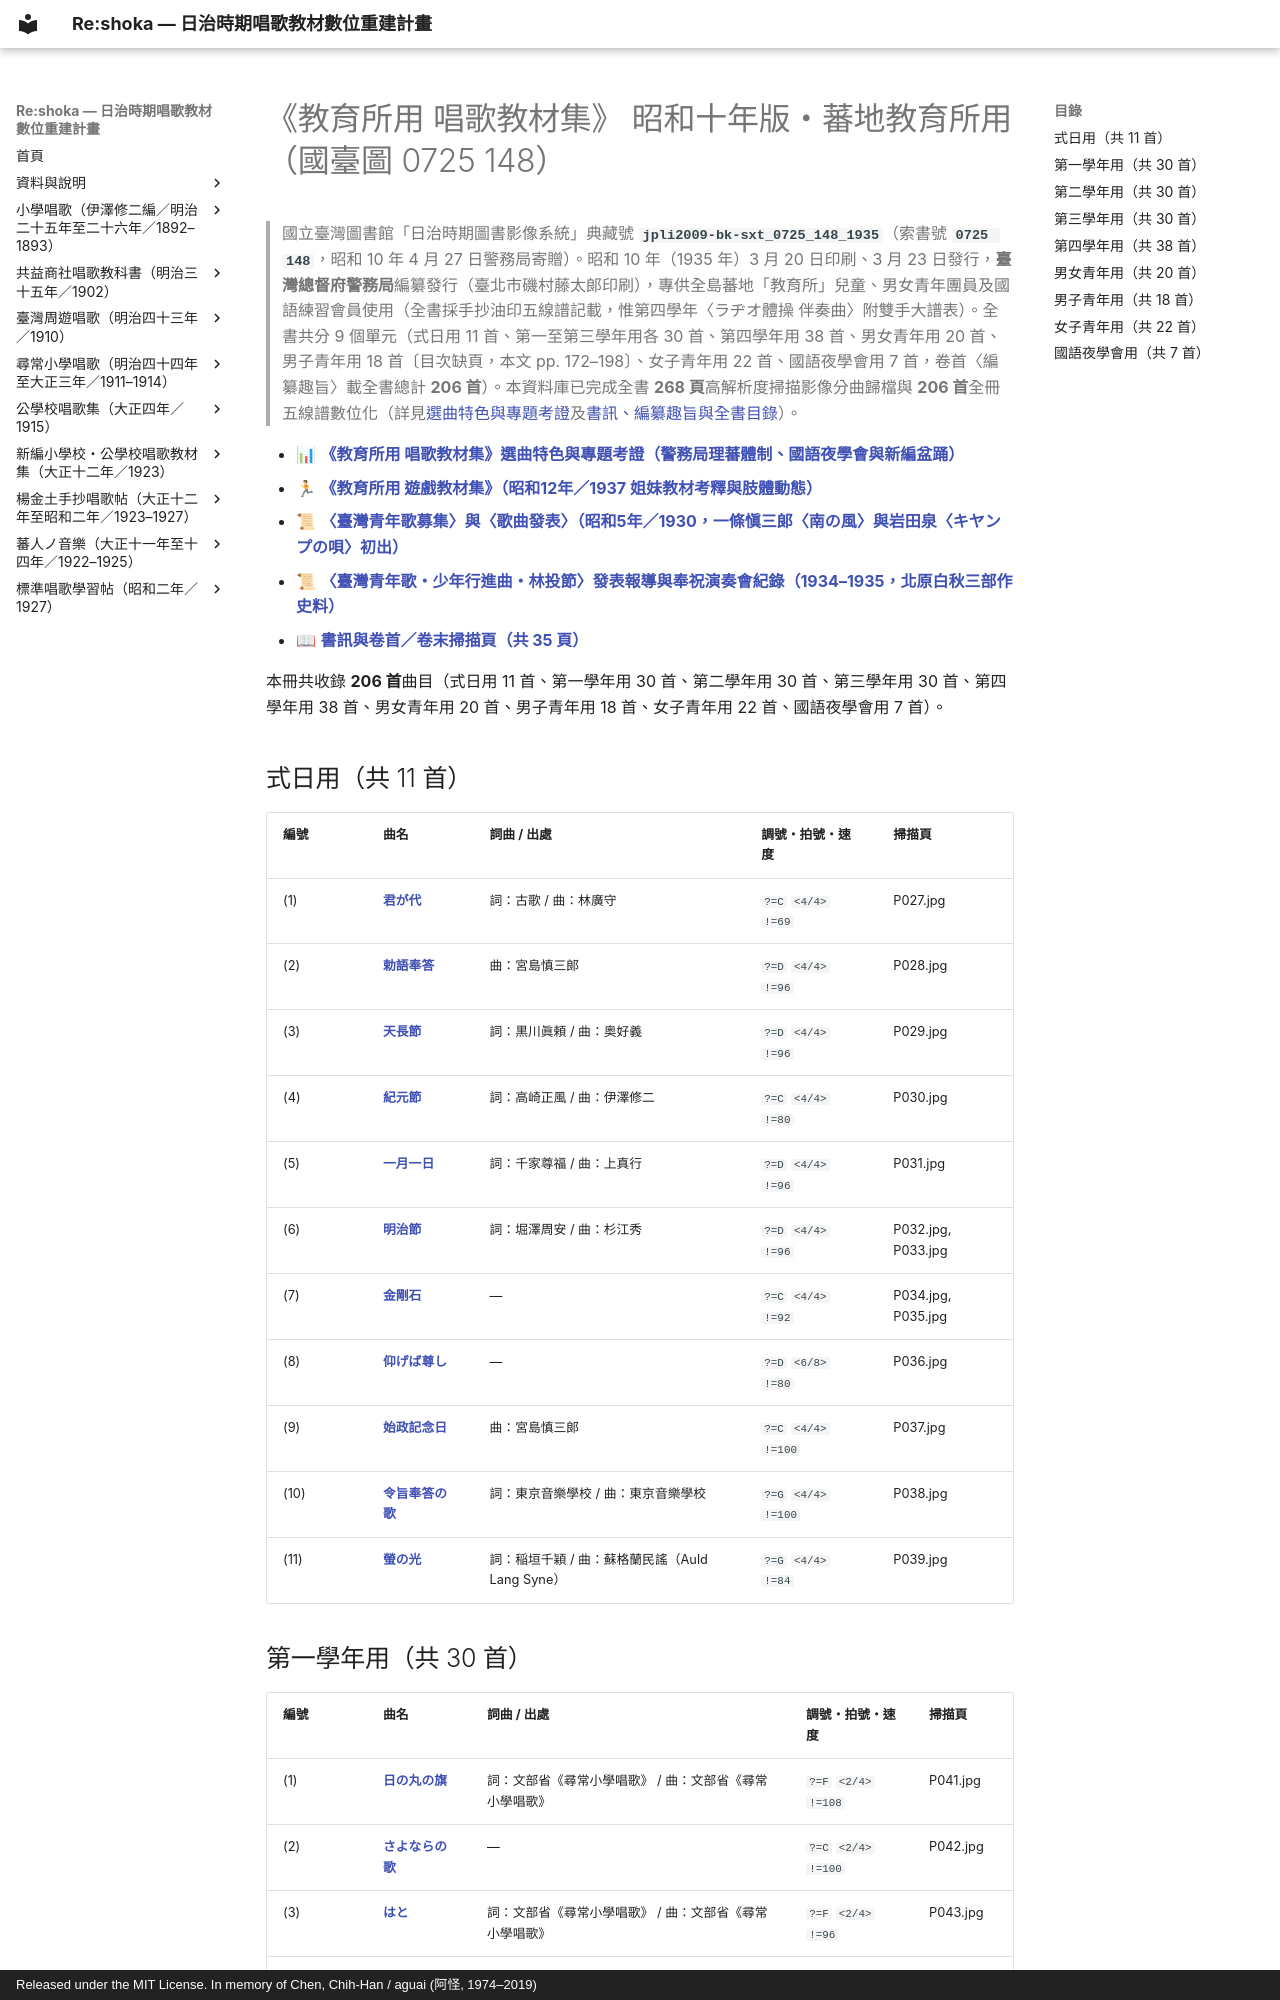

repository: TMDLang/reshoka · page: kyoyusho_shoka_1935/index.html · generator: mkdocs · copyright: Released under the MIT License. In memory of Chen, Chih-Han / aguai (阿怪, 1974–2019)

---
title: "《教育所用 唱歌教材集》 昭和十年版・蕃地教育所用（國臺圖 0725 148）（共 206 首曲目總覽與線上試聽）"
description: "日治時期臺灣《教育所用 唱歌教材集》 昭和十年版・蕃地教育所用（國臺圖 0725 148）全冊數位化曲目總覽（共 206 首），提供線上試聽雙手鋼琴伴奏 MP3、閱讀五線譜與 TMD 樂譜、檢索歌詞及原書掃描圖檔。"
image: "0_book_info/P001.jpg"
---

# 《教育所用 唱歌教材集》 昭和十年版・蕃地教育所用（國臺圖 0725 148）

> 國立臺灣圖書館「日治時期圖書影像系統」典藏號 **`jpli2009-bk-sxt_0725_148_1935`**（索書號 **`0725 148`**，昭和 10 年 4 月 27 日警務局寄贈）。昭和 10 年（1935 年）3 月 20 日印刷、3 月 23 日發行，**臺灣總督府警務局**編纂發行（臺北市磯村藤太郎印刷），專供全島蕃地「教育所」兒童、男女青年團員及國語練習會員使用（全書採手抄油印五線譜記載，惟第四學年〈ラヂオ體操 伴奏曲〉附雙手大譜表）。全書共分 9 個單元（式日用 11 首、第一至第三學年用各 30 首、第四學年用 38 首、男女青年用 20 首、男子青年用 18 首〔目次缺頁，本文 pp. 172–198〕、女子青年用 22 首、國語夜學會用 7 首，卷首〈編纂趣旨〉載全書總計 **206 首**）。本資料庫已完成全書 **268 頁**高解析度掃描影像分曲歸檔與 **206 首**全冊五線譜數位化（詳見[選曲特色與專題考證](analysis.md)及[書訊、編纂趣旨與全書目錄](0_book_info/index.md)）。

- 📊 **[《教育所用 唱歌教材集》選曲特色與專題考證（警務局理蕃體制、國語夜學會與新編盆踊）](analysis.md)**
- 🏃 **[《教育所用 遊戲教材集》（昭和12年／1937 姐妹教材考釋與肢體動態）](kyoikusho_shoka/yugi_kyozai_1937/index.md)**
- 📜 **[〈臺灣青年歌募集〉與〈歌曲發表〉（昭和5年／1930，一條愼三郎〈南の風〉與岩田泉〈キヤンプの唄〉初出）](kyoikusho_shoka/taiwan_seinen_ka_1930/index.md)**
- 📜 **[〈臺灣青年歌・少年行進曲・林投節〉發表報導與奉祝演奏會紀錄（1934–1935，北原白秋三部作史料）](kyoikusho_shoka/taiwan_seinen_ka_1935/index.md)**
- 📖 **[書訊與卷首／卷末掃描頁（共 35 頁）](0_book_info/index.md)**

本冊共收錄 **206 首**曲目（式日用 11 首、第一學年用 30 首、第二學年用 30 首、第三學年用 30 首、第四學年用 38 首、男女青年用 20 首、男子青年用 18 首、女子青年用 22 首、國語夜學會用 7 首）。

## 式日用（共 11 首）

| 編號 | 曲名 | 詞曲 / 出處 | 調號・拍號・速度 | 掃描頁 |
| :--- | :--- | :--- | :--- | :--- |
| (1) | [**君が代**](0_01_kimigayo/index.md) | 詞：古歌 / 曲：林廣守 | `?=C` `<4/4>` `!=69` | P027.jpg |
| (2) | [**勅語奉答**](0_02_chokugo_hoto/index.md) | 曲：宮島慎三郎 | `?=D` `<4/4>` `!=96` | P028.jpg |
| (3) | [**天長節**](0_03_tenchosetsu/index.md) | 詞：黒川眞頼 / 曲：奥好義 | `?=D` `<4/4>` `!=96` | P029.jpg |
| (4) | [**紀元節**](0_04_kigensetsu/index.md) | 詞：高崎正風 / 曲：伊澤修二 | `?=C` `<4/4>` `!=80` | P030.jpg |
| (5) | [**一月一日**](0_05_ichigatsu_ichijitsu/index.md) | 詞：千家尊福 / 曲：上真行 | `?=D` `<4/4>` `!=96` | P031.jpg |
| (6) | [**明治節**](0_06_meijisetsu/index.md) | 詞：堀澤周安 / 曲：杉江秀 | `?=D` `<4/4>` `!=96` | P032.jpg, P033.jpg |
| (7) | [**金剛石**](0_07_kongoseki/index.md) | — | `?=C` `<4/4>` `!=92` | P034.jpg, P035.jpg |
| (8) | [**仰げば尊し**](0_08_aogeba_totoshi/index.md) | — | `?=D` `<6/8>` `!=80` | P036.jpg |
| (9) | [**始政記念日**](0_09_shisei_kinenbi/index.md) | 曲：宮島慎三郎 | `?=C` `<4/4>` `!=100` | P037.jpg |
| (10) | [**令旨奉答の歌**](0_10_reishi_hoto_no_uta/index.md) | 詞：東京音樂學校 / 曲：東京音樂學校 | `?=G` `<4/4>` `!=100` | P038.jpg |
| (11) | [**螢の光**](0_11_hotaru_no_hikari/index.md) | 詞：稲垣千穎 / 曲：蘇格蘭民謠（Auld Lang Syne） | `?=G` `<4/4>` `!=84` | P039.jpg |
